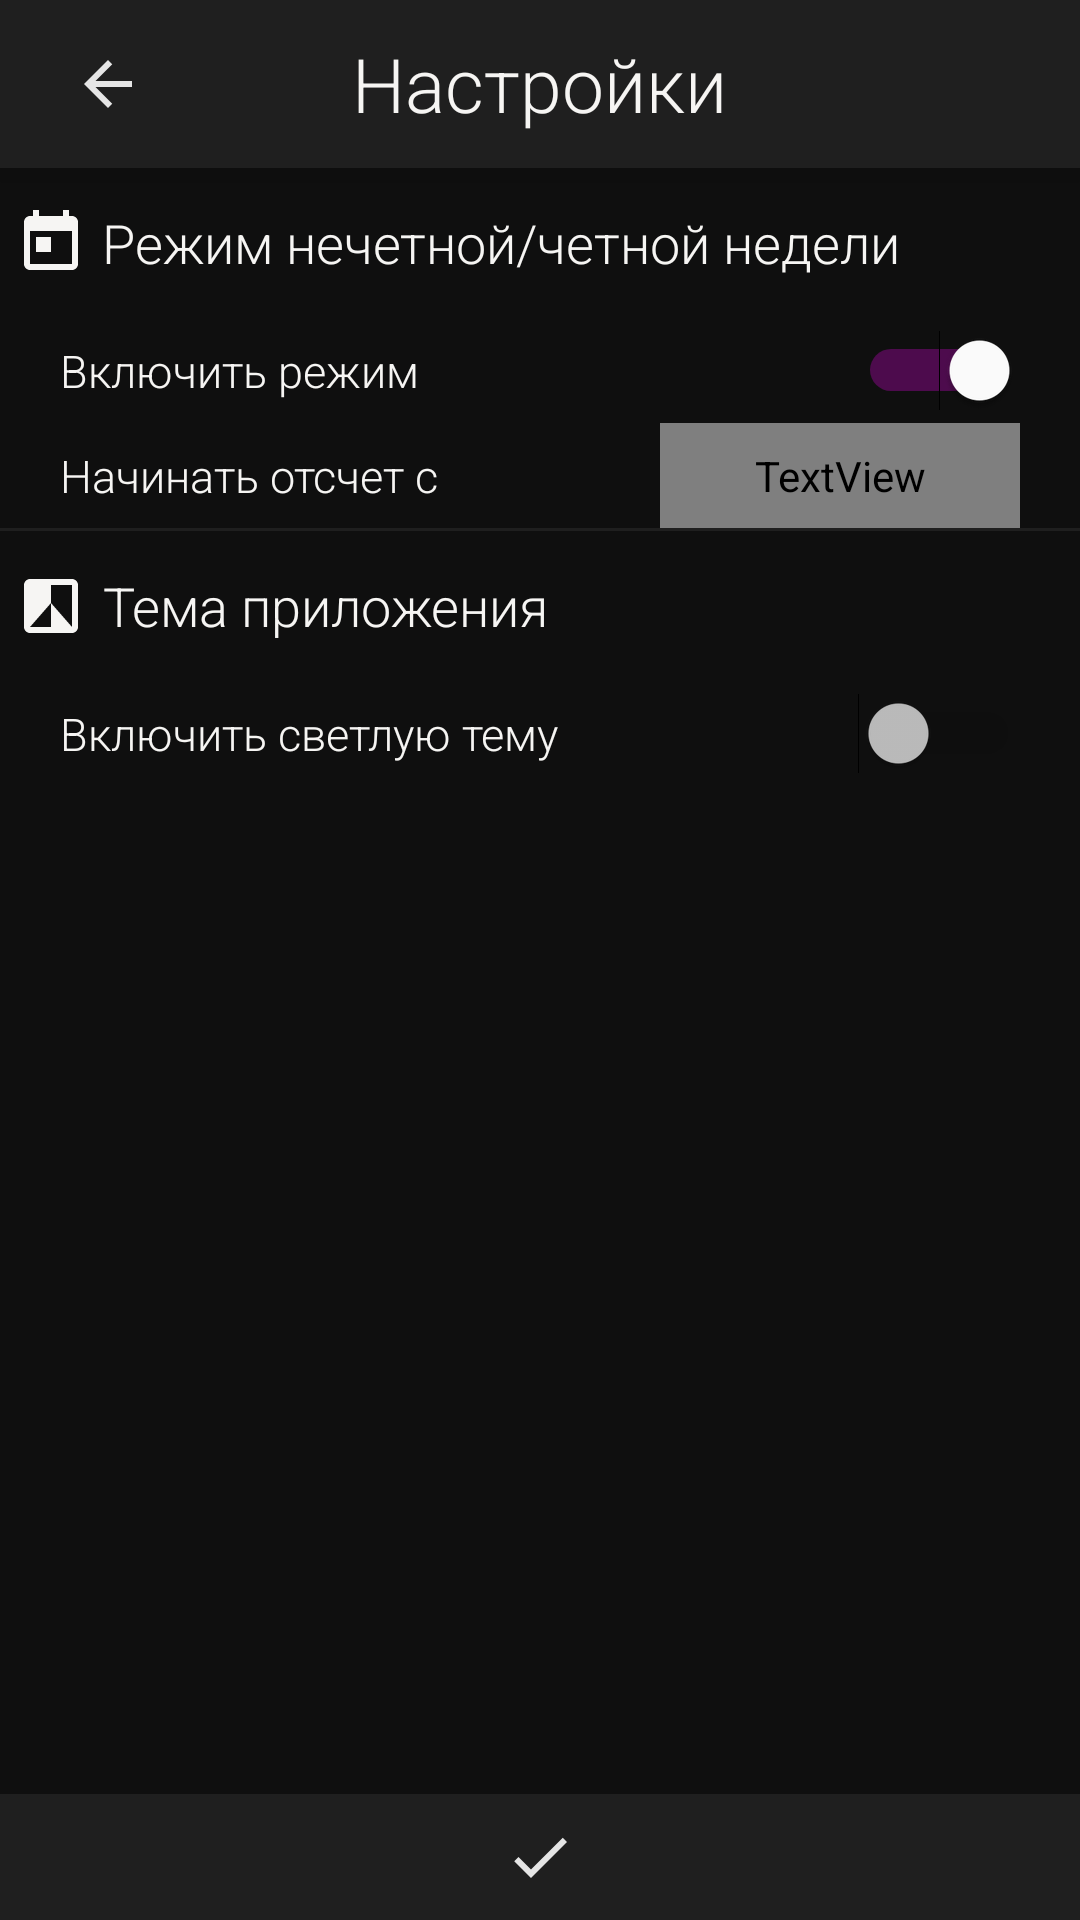

Write the Android layout XML for this screen, with the resource values it uses.
<!-- AndroidManifest.xml: application theme AppTheme -->
<!-- res/layout/activity_settings.xml -->
<?xml version="1.0" encoding="utf-8"?>
<androidx.constraintlayout.widget.ConstraintLayout xmlns:android="http://schemas.android.com/apk/res/android"
    xmlns:app="http://schemas.android.com/apk/res-auto"
    xmlns:tools="http://schemas.android.com/tools"
    android:layout_width="match_parent"
    android:layout_height="match_parent"
    android:background="@color/Dark_Theme_Gray_Dark"
    tools:context=".SettingsActivity">

    <com.google.android.material.bottomnavigation.BottomNavigationView
        android:id="@+id/top_navigation_menu"
        android:layout_width="match_parent"
        android:layout_height="wrap_content"
        app:itemBackground="@color/Dark_Theme_Gray"
        app:itemIconTint="@color/colorLiteGray"
        app:itemTextColor="@color/colorLiteGray"
        app:labelVisibilityMode="unlabeled"
        app:layout_constraintEnd_toEndOf="parent"
        app:layout_constraintStart_toStartOf="parent"
        app:layout_constraintTop_toTopOf="parent"
        app:menu="@menu/top_menu">

        <TextView
            android:id="@+id/day_of_the_week2"
            android:layout_width="wrap_content"
            android:layout_height="wrap_content"
            android:layout_gravity="center_horizontal|center_vertical"

            android:text="Настройки"
            android:textAlignment="center"

            android:textColor="@color/Dark_Theme_Font_Light"
            android:textIsSelectable="false"
            android:textSize="25sp"
            app:fontFamily="sans-serif-light" />
    </com.google.android.material.bottomnavigation.BottomNavigationView>

    <LinearLayout
        android:id="@+id/Linear_Layout"
        android:layout_width="match_parent"
        android:layout_height="0dp"
        android:orientation="vertical"
        android:scrollbarAlwaysDrawVerticalTrack="true"
        app:layout_constraintBottom_toTopOf="@+id/bottom_navigation_menu"
        app:layout_constraintEnd_toEndOf="parent"
        app:layout_constraintStart_toStartOf="parent"
        app:layout_constraintTop_toBottomOf="@+id/top_navigation_menu">

        <androidx.constraintlayout.widget.ConstraintLayout
            android:id="@+id/Week_Row_Layout"
            android:layout_width="match_parent"
            android:layout_height="wrap_content">

            <androidx.constraintlayout.widget.Guideline
                android:id="@+id/guideline"
                android:layout_width="wrap_content"
                android:layout_height="wrap_content"
                android:orientation="horizontal"
                app:layout_constraintGuide_begin="50dp" />

            <androidx.constraintlayout.widget.Guideline
                android:id="@+id/guideline2"
                android:layout_width="wrap_content"
                android:layout_height="wrap_content"
                android:orientation="horizontal"
                app:layout_constraintGuide_begin="85dp" />

            <TextView
                android:id="@+id/textView2"
                android:layout_width="wrap_content"
                android:layout_height="50dp"
                android:layout_marginLeft="5dp"
                android:drawableLeft="@drawable/ic_today_black_24dp"
                android:drawablePadding="5dp"
                android:gravity="center"

                android:text="Режим нечетной/четной недели"
                android:textAllCaps="false"
                android:textColor="@color/Dark_Theme_Font_Light"
                android:textIsSelectable="false"
                android:textSize="18sp"
                app:fontFamily="sans-serif-light"
                app:layout_constraintBottom_toTopOf="@+id/guideline"
                app:layout_constraintStart_toStartOf="parent"
                app:layout_constraintTop_toTopOf="parent" />

            <TextView
                android:id="@+id/textView3"
                android:layout_width="wrap_content"
                android:layout_height="35dp"
                android:layout_marginStart="20dp"
                android:layout_marginLeft="20dp"
                android:text="Включить режим"
                android:gravity="center"
                android:textColor="@color/Dark_Theme_Font_Light"
                android:textIsSelectable="false"
                android:textSize="15sp"
                app:fontFamily="sans-serif-light"
                app:layout_constraintBottom_toTopOf="@+id/guideline2"
                app:layout_constraintStart_toStartOf="parent"
                app:layout_constraintTop_toTopOf="@+id/guideline" />

            <TextView
                android:id="@+id/textView5"
                android:layout_width="wrap_content"
                android:layout_height="35dp"
                android:layout_marginStart="20dp"
                android:layout_marginLeft="20dp"
                android:gravity="center"
                android:text="Начинать отсчет с"
                android:textColor="@color/Dark_Theme_Font_Light"
                android:textIsSelectable="false"
                android:textSize="15sp"
                app:fontFamily="sans-serif-light"
                app:layout_constraintBottom_toBottomOf="parent"
                app:layout_constraintStart_toStartOf="parent"
                app:layout_constraintTop_toTopOf="@+id/guideline2" />

            <TextView
                android:id="@+id/textView7"
                android:layout_width="120dp"
                android:layout_height="35dp"
                android:layout_marginEnd="20dp"
                android:layout_marginRight="20dp"
                android:clickable="true"
                android:gravity="center|right"
                android:onClick="setDate"
                android:text="Выбрать"
                android:textColor="@color/Mark_Checked"
                android:textIsSelectable="false"
                android:textSize="15sp"
                app:fontFamily="sans-serif-light"
                app:layout_constraintBottom_toBottomOf="parent"
                app:layout_constraintEnd_toEndOf="parent"
                app:layout_constraintTop_toTopOf="@+id/guideline2" />

            <Switch
                android:id="@+id/Week_On_Off"
                android:layout_width="wrap_content"
                android:layout_height="35dp"
                android:layout_marginEnd="20dp"
                android:layout_marginRight="20dp"
                android:checked="true"
                android:clickable="false"
                android:textColorLink="@color/Mark_Checked"
                android:theme="@style/AppTheme"
                app:layout_constraintBottom_toTopOf="@+id/guideline2"
                app:layout_constraintEnd_toEndOf="parent"
                app:layout_constraintTop_toTopOf="@+id/guideline"
                tools:checked="true" />

        </androidx.constraintlayout.widget.ConstraintLayout>

        <View
            android:id="@+id/divider"
            android:layout_width="match_parent"
            android:layout_height="1dp"
            android:background="@color/Dark_Theme_Gray" />

        <androidx.constraintlayout.widget.ConstraintLayout
            android:layout_width="match_parent"
            android:layout_height="wrap_content">

            <androidx.constraintlayout.widget.Guideline
                android:id="@+id/guideline15"
                android:layout_width="wrap_content"
                android:layout_height="wrap_content"
                android:orientation="horizontal"
                app:layout_constraintGuide_begin="85dp" />

            <androidx.constraintlayout.widget.Guideline
                android:id="@+id/guideline14"
                android:layout_width="wrap_content"
                android:layout_height="wrap_content"
                android:orientation="horizontal"
                app:layout_constraintGuide_begin="50dp" />

            <TextView
                android:id="@+id/textView6"
                android:layout_width="wrap_content"
                android:layout_height="50dp"
                android:layout_marginLeft="5dp"
                android:drawableLeft="@drawable/ic_filter_b_and_w_black_24dp"
                android:drawablePadding="5dp"
                android:fontFamily="sans-serif-light"
                android:gravity="center"
                android:text="Тема приложения"
                android:textAllCaps="false"
                android:textColor="@color/Dark_Theme_Font_Light"
                android:textIsSelectable="false"
                android:textSize="18sp"
                app:fontFamily="sans-serif-light"
                app:layout_constraintBottom_toTopOf="@+id/guideline14"
                app:layout_constraintStart_toStartOf="parent"
                app:layout_constraintTop_toTopOf="parent" />

            <TextView
                android:id="@+id/textView4"
                android:layout_width="wrap_content"
                android:layout_height="35dp"
                android:layout_marginStart="20dp"
                android:layout_marginLeft="20dp"
                android:gravity="center"
                android:text="Включить светлую тему"
                android:textColor="@color/Dark_Theme_Font_Light"
                android:textIsSelectable="false"
                android:textSize="15sp"
                app:fontFamily="sans-serif-light"
                app:layout_constraintBottom_toTopOf="@+id/guideline15"
                app:layout_constraintStart_toStartOf="parent"
                app:layout_constraintTop_toTopOf="@+id/guideline14" />

            <Switch
                android:id="@+id/lightTheme_On_Off"
                android:layout_width="wrap_content"
                android:layout_height="35dp"
                android:layout_marginEnd="20dp"
                android:layout_marginRight="20dp"
                android:checked="false"
                android:enabled="false"
                android:textColorLink="@color/Mark_Checked"
                android:theme="@style/AppTheme"
                app:layout_constraintBottom_toTopOf="@+id/guideline15"
                app:layout_constraintEnd_toEndOf="parent"
                app:layout_constraintTop_toTopOf="@+id/guideline14" />
        </androidx.constraintlayout.widget.ConstraintLayout>


    </LinearLayout>

    <com.google.android.material.bottomnavigation.BottomNavigationView
        android:id="@+id/bottom_navigation_menu"
        android:layout_width="match_parent"
        android:layout_height="42dp"
        android:layout_alignParentBottom="true"
        android:background="@color/Dark_Theme_Gray"
        app:itemIconTint="@color/colorLiteGray"
        app:itemTextColor="@color/colorLiteGray"
        app:labelVisibilityMode="unlabeled"
        app:layout_constraintBottom_toBottomOf="parent"
        app:layout_constraintEnd_toEndOf="parent"
        app:layout_constraintStart_toStartOf="parent"
        app:menu="@menu/settings_bottom_menu">

    </com.google.android.material.bottomnavigation.BottomNavigationView>

</androidx.constraintlayout.widget.ConstraintLayout>
<!-- resources referenced by this layout -->
<resources>
  <color name="Dark_Theme_Font_Light">#f6f5f3</color>
  <color name="Dark_Theme_Gray">#1f1f1f</color>
  <color name="Dark_Theme_Gray_Dark">#0f0f0f</color>
  <color name="colorLiteGray">#e5e5e5</color>
  <!-- drawable ic_filter_b_and_w_black_24dp (drawable) -->
  <vector android:height="24dp" android:tint="#F6F5F3"
      android:viewportHeight="24.0" android:viewportWidth="24.0"
      android:width="24dp" xmlns:android="http://schemas.android.com/apk/res/android">
      <path android:fillColor="#FF000000" android:pathData="M19,3L5,3c-1.1,0 -2,0.9 -2,2v14c0,1.1 0.9,2 2,2h14c1.1,0 2,-0.9 2,-2L21,5c0,-1.1 -0.9,-2 -2,-2zM19,19l-7,-8v8L5,19l7,-8L12,5h7v14z"/>
  </vector>
  <!-- drawable ic_today_black_24dp (drawable) -->
  <vector android:height="24dp" android:tint="#F6F5F3"
      android:viewportHeight="24.0" android:viewportWidth="24.0"
      android:width="24dp" xmlns:android="http://schemas.android.com/apk/res/android">
      <path android:fillColor="#FF000000" android:pathData="M19,3h-1L18,1h-2v2L8,3L8,1L6,1v2L5,3c-1.11,0 -1.99,0.9 -1.99,2L3,19c0,1.1 0.89,2 2,2h14c1.1,0 2,-0.9 2,-2L21,5c0,-1.1 -0.9,-2 -2,-2zM19,19L5,19L5,8h14v11zM7,10h5v5L7,15z"/>
  </vector>
  <style name="AppTheme" parent="Theme.AppCompat.Light.NoActionBar">
          
          <item name="colorPrimary">@color/colorPrimary</item>
          <item name="colorPrimaryDark">@color/colorPrimaryDark</item>
          <item name="colorAccent">@color/Mark_Checked</item>
      </style>
  <color name="colorPrimary">#1A1A1A</color>
  <color name="colorPrimaryDark">#000000</color>
</resources>
